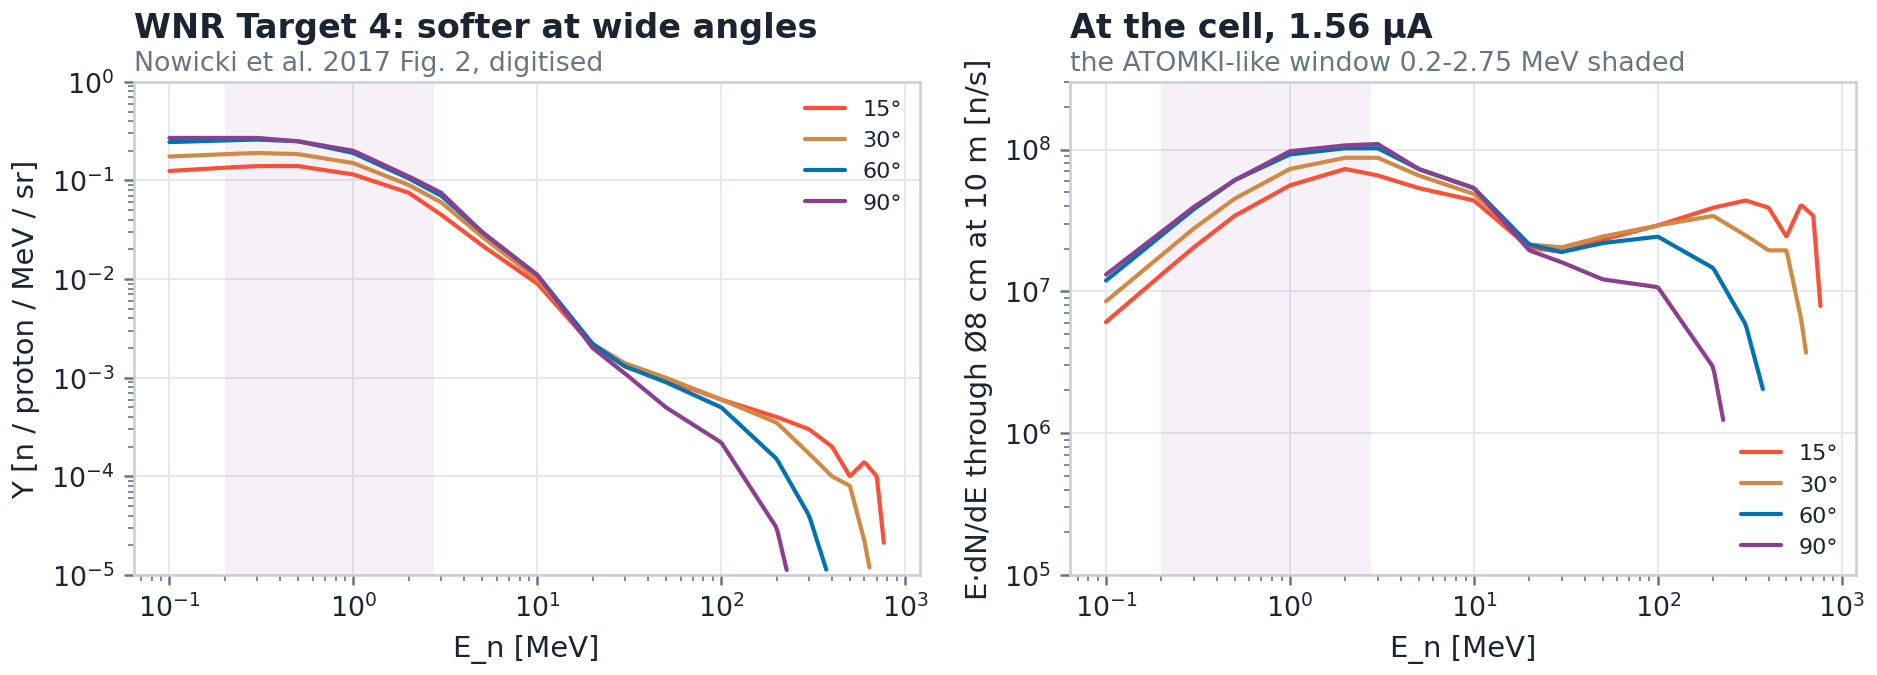

Data behind this chart, as committed beside it:
angle, E, Y, n_per_s_lethargy_10m
15, 0.1, 0.125, 6076389
15, 0.1023, 0.1253, 6230370
15, 0.1046, 0.1256, 6388254
15, 0.107, 0.1259, 6550139
15, 0.1094, 0.1263, 6716125
15, 0.1119, 0.1266, 6886318
15, 0.1145, 0.1269, 7060824
15, 0.1171, 0.1272, 7239753
15, 0.1197, 0.1275, 7423215
15, 0.1225, 0.1278, 7611326
15, 0.1253, 0.1282, 7804205
15, 0.1281, 0.1285, 8001971
15, 0.131, 0.1288, 8204748
15, 0.134, 0.1291, 8412665
15, 0.1371, 0.1295, 8625850
15, 0.1402, 0.1298, 8844437
15, 0.1434, 0.1301, 9068564
15, 0.1467, 0.1304, 9298370
15, 0.15, 0.1308, 9533999
15, 0.1534, 0.1311, 9775600
15, 0.1569, 0.1314, 10023323
15, 0.1605, 0.1317, 10277324
15, 0.1641, 0.1321, 10537761
15, 0.1679, 0.1324, 10804798
15, 0.1717, 0.1327, 11078602
15, 0.1756, 0.1331, 11359345
15, 0.1796, 0.1334, 11647201
15, 0.1837, 0.1337, 11942353
15, 0.1879, 0.1341, 12244984
15, 0.1922, 0.1344, 12555283
15, 0.1965, 0.1347, 12873446
15, 0.201, 0.1351, 13198234
15, 0.2056, 0.1353, 13526187
15, 0.2103, 0.1356, 13862290
15, 0.2151, 0.1359, 14206744
15, 0.22, 0.1362, 14559757
15, 0.225, 0.1364, 14921542
15, 0.2301, 0.1367, 15292317
15, 0.2354, 0.137, 15672305
15, 0.2407, 0.1373, 16061735
15, 0.2462, 0.1375, 16460841
15, 0.2518, 0.1378, 16869865
15, 0.2575, 0.1381, 17289052
15, 0.2634, 0.1384, 17718656
15, 0.2694, 0.1387, 18158934
15, 0.2755, 0.1389, 18610152
15, 0.2818, 0.1392, 19072583
15, 0.2882, 0.1395, 19546504
15, 0.2948, 0.1398, 20032201
15, 0.3015, 0.14, 20520617
15, 0.3084, 0.14, 20988075
15, 0.3154, 0.14, 21466181
15, 0.3226, 0.14, 21955178
15, 0.33, 0.14, 22455315
15, 0.3375, 0.14, 22966844
15, 0.3452, 0.14, 23490026
15, 0.353, 0.14, 24025127
15, 0.3611, 0.14, 24572416
15, 0.3693, 0.14, 25132173
15, 0.3777, 0.14, 25704682
... 1,540 more rows
